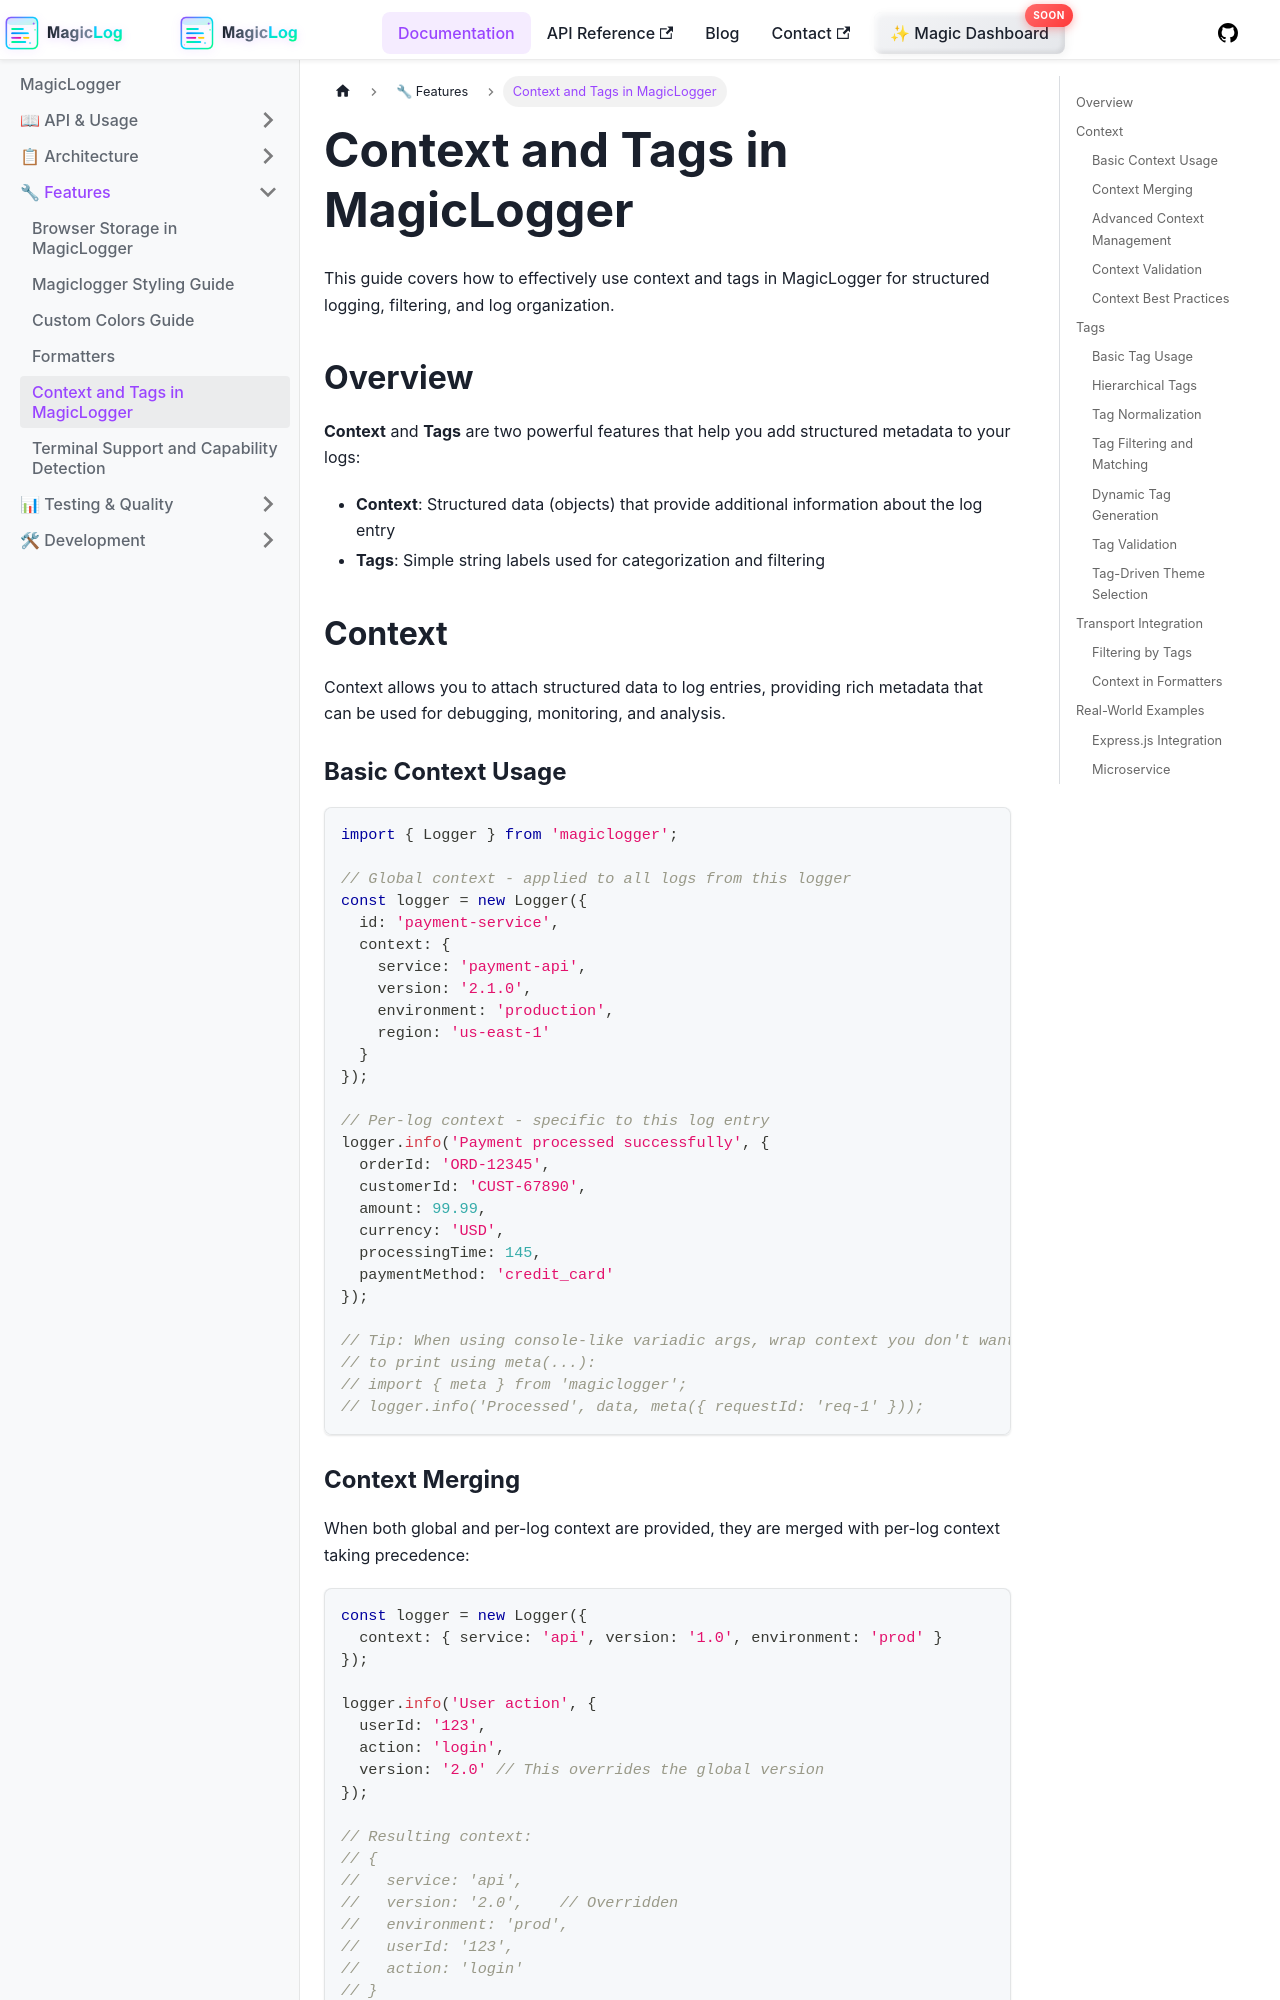

repository: manicinc/magiclogger · page: docs/context-and-tags/index.html · generator: docusaurus

# Context and Tags in MagicLogger

This guide covers how to effectively use context and tags in MagicLogger for structured logging, filtering, and log organization.

## Overview

**Context** and **Tags** are two powerful features that help you add structured metadata to your logs:

- **Context**: Structured data (objects) that provide additional information about the log entry
- **Tags**: Simple string labels used for categorization and filtering

## Context

Context allows you to attach structured data to log entries, providing rich metadata that can be used for debugging, monitoring, and analysis.

### Basic Context Usage

```typescript
import { Logger } from 'magiclogger';

// Global context - applied to all logs from this logger
const logger = new Logger({
  id: 'payment-service',
  context: {
    service: 'payment-api',
    version: '2.1.0',
    environment: 'production',
    region: 'us-east-1'
  }
});

// Per-log context - specific to this log entry
logger.info('Payment processed successfully', {
  orderId: 'ORD-12345',
  customerId: 'CUST-67890',
  amount: 99.99,
  currency: 'USD',
  processingTime: 145,
  paymentMethod: 'credit_card'
});

// Tip: When using console-like variadic args, wrap context you don't want
// to print using meta(...):
// import { meta } from 'magiclogger';
// logger.info('Processed', data, meta({ requestId: 'req-1' }));
```

### Context Merging

When both global and per-log context are provided, they are merged with per-log context taking precedence:

```typescript
const logger = new Logger({
  context: { service: 'api', version: '1.0', environment: 'prod' }
});

logger.info('User action', {
  userId: '123',
  action: 'login',
  version: '2.0' // This overrides the global version
});

// Resulting context:
// {
//   service: 'api',
//   version: '2.0',    // Overridden
//   environment: 'prod',
//   userId: '123',
//   action: 'login'
// }
```
